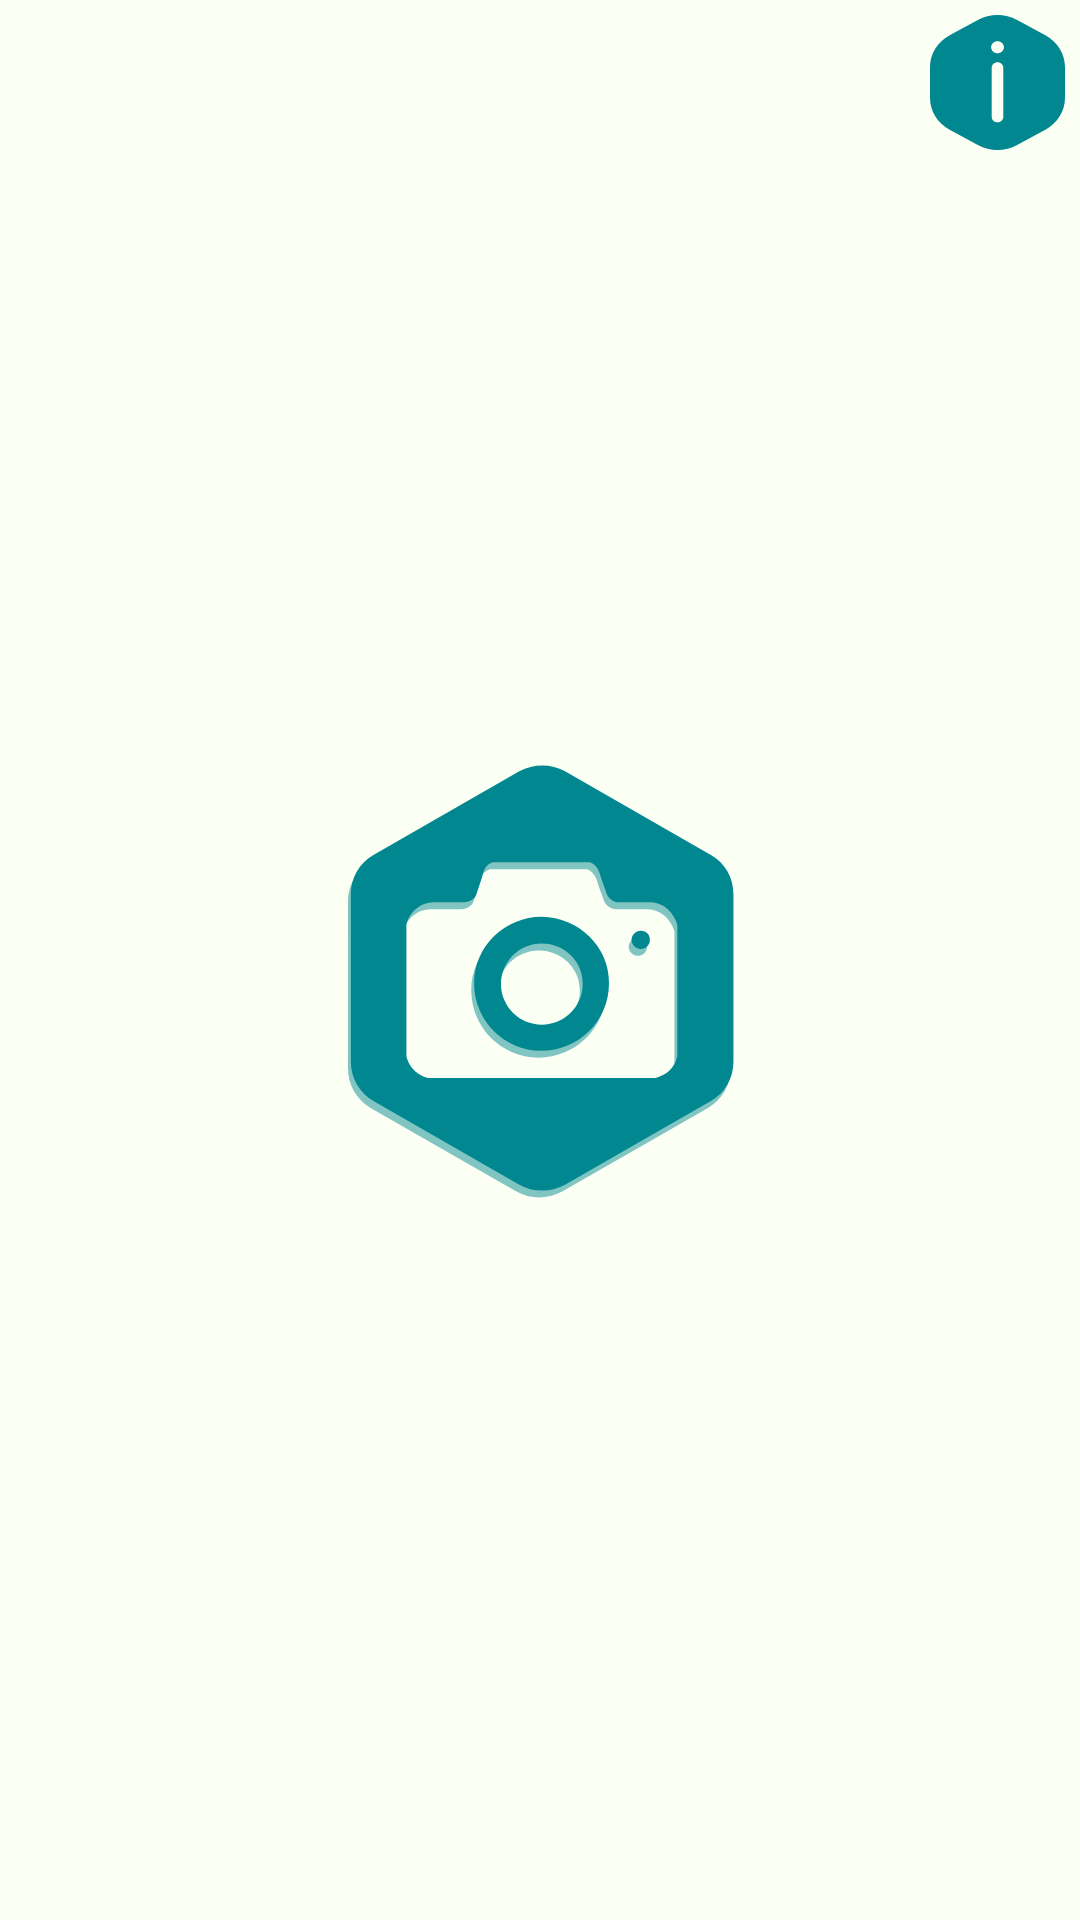

The Android layout XML behind this screen, and the referenced resources:
<!-- AndroidManifest.xml: application theme AppBaseTheme -->
<!-- res/layout/activity_main.xml -->
<LinearLayout xmlns:android="http://schemas.android.com/apk/res/android"
    xmlns:tools="http://schemas.android.com/tools"
    android:id="@+id/LinearLayout1"
    android:layout_width="match_parent"
    android:layout_height="match_parent"
    android:background="#FCFFF4"
    android:orientation="vertical">

    <RelativeLayout
        android:layout_width="match_parent"
        android:layout_height="wrap_content"
        android:layout_weight="1">

        <ImageButton
            android:id="@+id/imageButton"
            android:layout_width="wrap_content"
            android:layout_height="wrap_content"
            android:layout_alignParentRight="true"
            android:tint="#008790"
            android:background="#00000000"
            android:padding="5dp"
            android:src="@drawable/ic_info" />
    </RelativeLayout>

    <LinearLayout
        android:layout_width="match_parent"
        android:layout_height="wrap_content"
        android:layout_weight="1">

        <ImageButton
            android:id="@+id/btnSelectPhoto"
            android:layout_width="wrap_content"
            android:layout_height="wrap_content"
            android:layout_weight="1"
            android:background="#FCFFF4"
            android:src="@drawable/ic_camerabutton"
            android:tint="#008790" />
    </LinearLayout>

    <LinearLayout
        android:layout_width="match_parent"
        android:layout_height="wrap_content"
        android:layout_weight=".20"></LinearLayout>

</LinearLayout>
<!-- resources referenced by this layout -->
<resources>
  <!-- drawable ic_camerabutton: vector/xml drawable (drawable, 3347 chars, omitted) -->
  <!-- drawable ic_info (drawable) -->
  <vector android:height="45dp" android:viewportHeight="297.55"
      android:viewportWidth="279.59998" android:width="45dp" xmlns:android="http://schemas.android.com/apk/res/android">
      <path android:fillColor="#17c1e1" android:pathData="m238.9,44.58 l-58.4,-33.7c-25.2,-14.5 -56.2,-14.5 -81.4,0l-58.4,33.7C15.5,59.08 0,85.97 0,115.07v67.4c0,29.1 15.5,55.9 40.7,70.5l58.4,33.7c25.2,14.5 56.2,14.5 81.4,0l58.4,-33.7c25.2,-14.5 40.7,-41.4 40.7,-70.5v-67.4c0,-29.1 -15.5,-56 -40.7,-70.5zM151.8,224.57c0,6.6 -5.4,12 -12,12 -6.6,0 -12,-5.4 -12,-12v-108.6c0,-6.6 5.4,-12 12,-12 6.6,0 12,5.4 12,12zM139.9,84.47c-7.3,0 -13.3,-5.9 -13.3,-13.3 0,-7.3 5.9,-13.3 13.3,-13.3 7.3,0 13.3,5.9 13.3,13.3 -0.1,7.3 -6,13.3 -13.3,13.3z"/>
  </vector>
  <style name="AppBaseTheme" parent="Theme.AppCompat.NoActionBar">
          <item name="windowActionBar">false</item>
          <item name="windowNoTitle">true</item>
          
      </style>
</resources>
